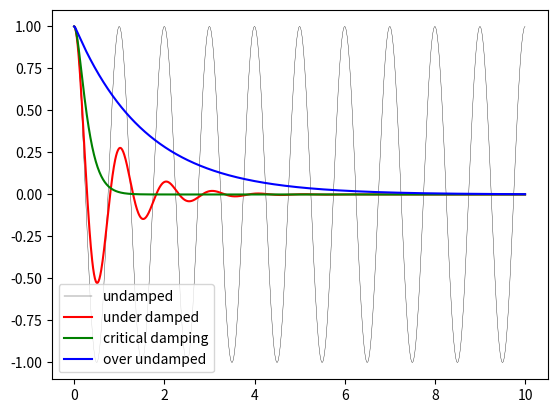

Recreate this plot in Python.
#!/usr/bin/env python
# -*- coding:utf-8 -*-
#       FileName:  003_02_ode.py
#
#    Description:
#
#        Version:  1.0
#        Created:  2018-06-13 10:22:44
#  Last Modified:  2019-09-03 10:42:11
#       Revision:  none
#       Compiler:  gcc
#
#         Author:  zt ()
#   Organization:

import matplotlib.pyplot as plt

import numpy as np
from scipy.integrate import odeint


def dy(y, t, zeta, w0):
    x, p = y[0], y[1]
    dx = p
    dp = -2 * zeta * w0 * p - w0**2 * x
    return [dx, dp]


y0 = [1.0, 0.0]
t = np.linspace(0, 10, 1000)
w0 = 2 * np.pi * 1.0

y1 = odeint(dy, y0, t, args=(0.0, w0))
y2 = odeint(dy, y0, t, args=(0.2, w0))
y3 = odeint(dy, y0, t, args=(1.0, w0))
y4 = odeint(dy, y0, t, args=(5.0, w0))

fig, ax = plt.subplots()
ax.plot(t, y1[:, 0], 'k', label="undamped", linewidth=0.25)
ax.plot(t, y2[:, 0], 'r', label="under damped")
ax.plot(t, y3[:, 0], 'g', label=r"critical damping")
ax.plot(t, y4[:, 0], 'b', label="over undamped")
ax.legend()
plt.show()
